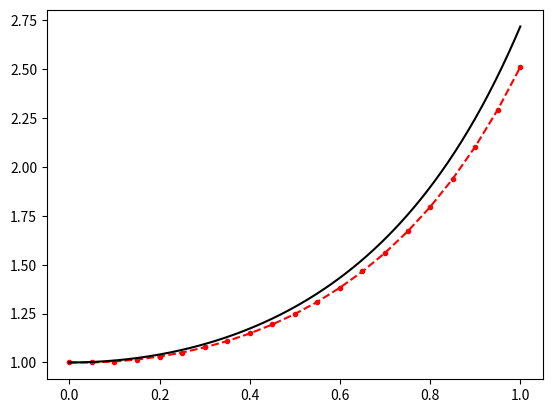

The script that saved this image:
# Euler's method (scalar ODE) example code
import numpy as np
import matplotlib.pyplot as plt


def fwd_euler(f, a, b, y0, h):
    """ Forward Euler with fixed step size using a while loop.
        Args:
            f - the ODE function (y' = f(t,y)), a function of two variables
            a,b - the interval of integration (from a up to b)
            y0  - initial value y(a) = y0
            h - step size (fixed)
        Returns:
            tvals - list of grid points (t0, t1, ...)
            yvals - solution approximation at tvals
    """
    y = y0
    yvals = [y]
    tvals = [a]
    t = a  # set current time
    while t + h < b + 1e-12:  # (avoids rounding error where t misses b slightly)
        y += h*f(t, y)
        t += h
        yvals.append(y)
        tvals.append(t)

    return tvals, yvals


def ode_func(t, y):
    """ ode function: (y' = 2ty) """
    return 2*t*y


def sol_true(t, y0):
    """ true solution for the example, given y(0) = y0 """
    return y0*np.exp(t**2)


if __name__ == "__main__":
    """ Solve y' = 2ty, y(0) = 1 using Euler's method.
        (Example from lecture with a plot)
    """
    b = 1
    h = 0.05
    y0 = 1
    t, y_approx = fwd_euler(ode_func, 0, b, y0, h)

    # example print at t=b
    print("t=b: {:.2f} (exact) \t {:.2f} (approx)".format(t[-1], y_approx[-1]))

    # (you can vectorize this; written out to illustrate calculation)
    max_error = 0
    for k in range(len(y_approx)):
        max_error = max(max_error, abs(y_approx[k] - sol_true(t[k], y0)))
    print("h={:.4f}... max error in [0,b]: {:.2e}".format(h, max_error))

    t_true = np.linspace(0, b, 200)  # use a finer grid to plot true solution
    y_true = sol_true(t_true, y0)  # use numpy vector math
    plt.figure()
    plt.plot(t, y_approx, '.--r')
    plt.plot(t_true, y_true, '-k')
